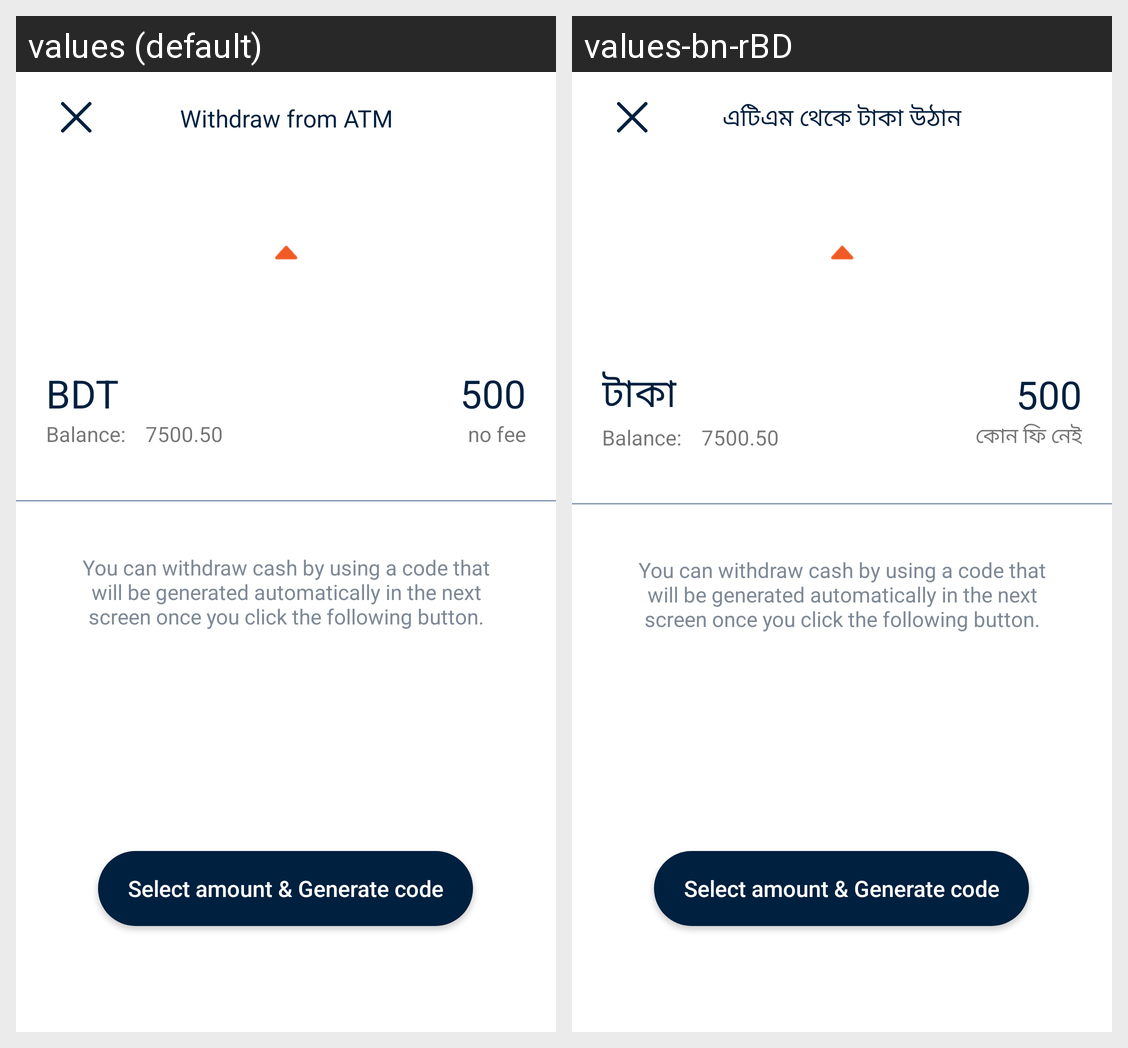

Strings drawn on this Android screen and how each of the app's shown locales translates them:
Android screen res/layout/cash_withdraw_main_layout.xml rendered under 2 locales, left to right: values (default), values-bn-rBD. Device: Nexus 5 (rendered at 1080×1920; each locale shown at half size, 540×960, under a caption strip naming it); theme FullScreen.
Strings drawn on this screen, with the default value and each locale's value (text and hints the layout hard-codes, and strings that could not be matched under every locale, appear in the picture but are not listed):

withdraw_from_atm
  values: Withdraw from ATM
  values-bn-rBD: এটিএম থেকে টাকা উঠান

select_amount_generate_code
  values: Select amount & Generate code
  values-bn-rBD: Select amount & Generate code

bdt
  values: BDT
  values-bn-rBD: টাকা

_500
  values: 500
  values-bn-rBD: 500

no_fee
  values: no fee
  values-bn-rBD: কোন ফি নেই

you_can_withdraw_cash_by_using_a_code_that_will_be_generated_automatically_in_the_next_screen_once_you_click_the_following_button
  values: You can withdraw cash by using a code that will be generated automatically in the next screen once you click the following button.
  values-bn-rBD: You can withdraw cash by using a code that will be generated automatically in the next screen once you click the following button.
